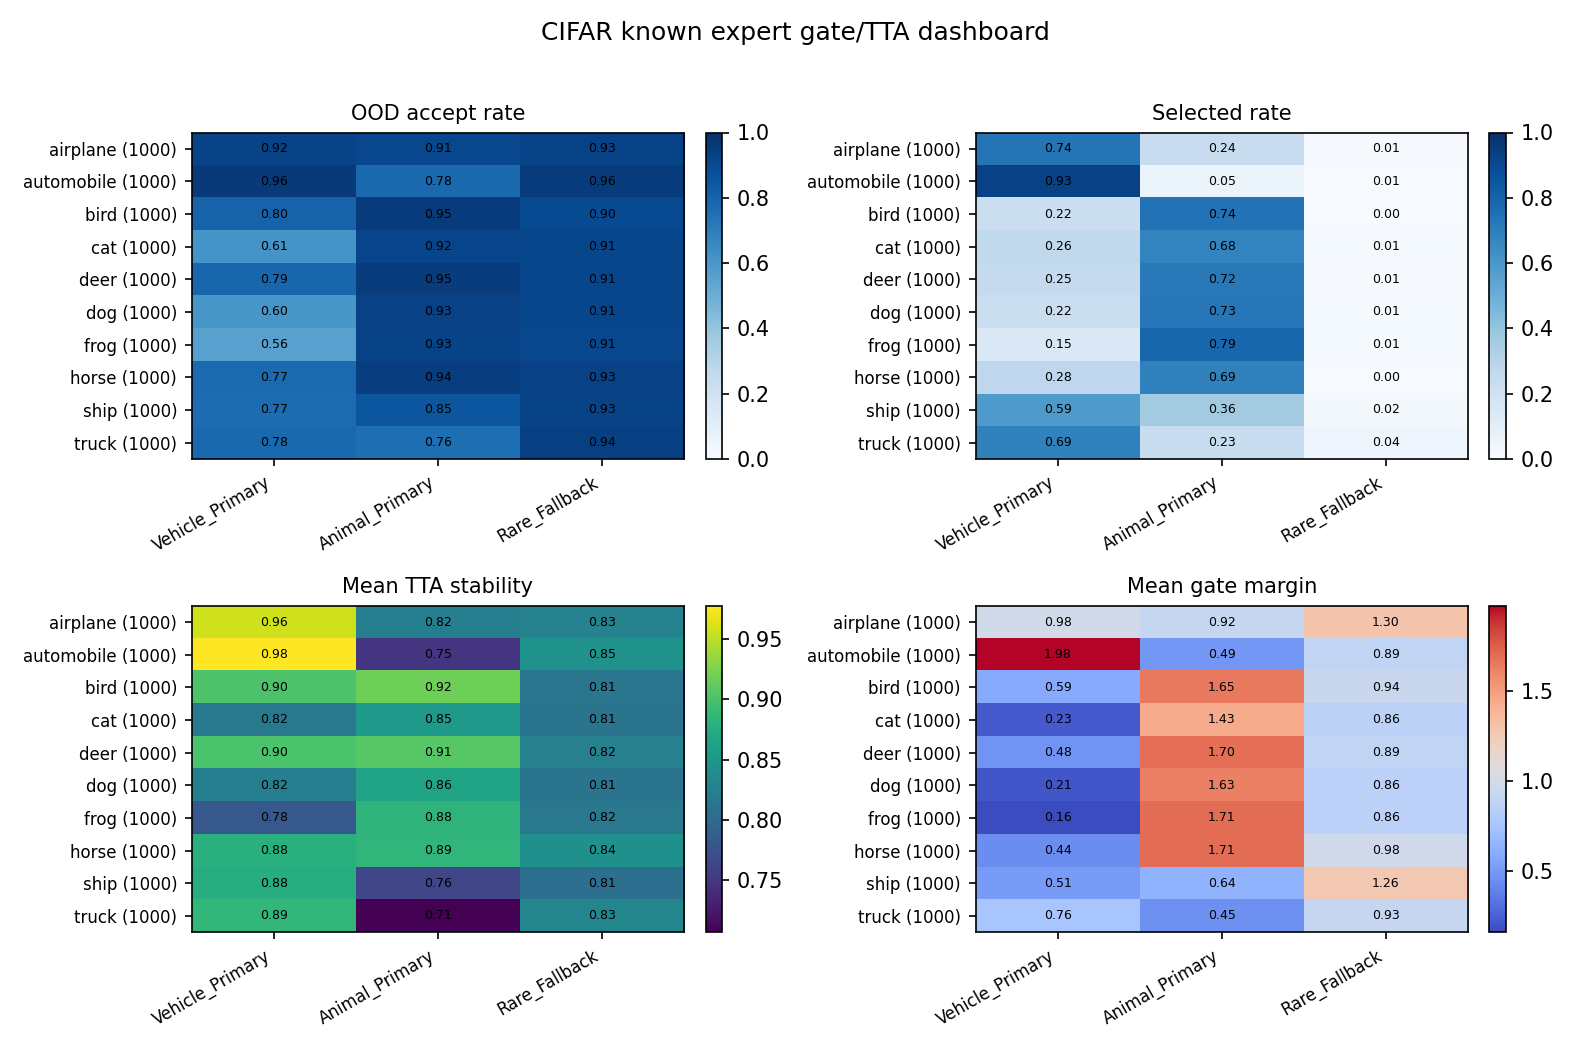

The data file committed next to this chart (first rows):
class, support, expert, accept_rate, selected_rate, mean_stability, mean_margin
airplane, 1000, Vehicle_Primary, 0.922, 0.737, 0.9586, 0.9833
airplane, 1000, Animal_Primary, 0.909, 0.238, 0.8234, 0.9229
airplane, 1000, Rare_Fallback, 0.928, 0.009, 0.8266, 1.302
automobile, 1000, Vehicle_Primary, 0.958, 0.931, 0.9778, 1.977
automobile, 1000, Animal_Primary, 0.783, 0.051, 0.7483, 0.4866
automobile, 1000, Rare_Fallback, 0.957, 0.007, 0.8458, 0.8922
bird, 1000, Vehicle_Primary, 0.803, 0.22, 0.9018, 0.5872
bird, 1000, Animal_Primary, 0.954, 0.744, 0.9175, 1.653
bird, 1000, Rare_Fallback, 0.896, 0.005, 0.813, 0.9428
cat, 1000, Vehicle_Primary, 0.614, 0.265, 0.8161, 0.2291
cat, 1000, Animal_Primary, 0.921, 0.677, 0.8525, 1.433
cat, 1000, Rare_Fallback, 0.914, 0.015, 0.8114, 0.8645
deer, 1000, Vehicle_Primary, 0.791, 0.25, 0.9012, 0.4776
deer, 1000, Animal_Primary, 0.953, 0.718, 0.9073, 1.699
deer, 1000, Rare_Fallback, 0.914, 0.01, 0.8249, 0.8942
dog, 1000, Vehicle_Primary, 0.603, 0.224, 0.8241, 0.2096
dog, 1000, Animal_Primary, 0.93, 0.725, 0.8647, 1.627
dog, 1000, Rare_Fallback, 0.912, 0.014, 0.8109, 0.8585
frog, 1000, Vehicle_Primary, 0.556, 0.146, 0.7811, 0.16
frog, 1000, Animal_Primary, 0.925, 0.792, 0.8829, 1.706
frog, 1000, Rare_Fallback, 0.909, 0.014, 0.8153, 0.8559
horse, 1000, Vehicle_Primary, 0.775, 0.277, 0.8783, 0.4437
horse, 1000, Animal_Primary, 0.945, 0.685, 0.8852, 1.706
horse, 1000, Rare_Fallback, 0.93, 0.004, 0.8432, 0.9827
ship, 1000, Vehicle_Primary, 0.766, 0.586, 0.876, 0.5124
ship, 1000, Animal_Primary, 0.852, 0.36, 0.7629, 0.6382
ship, 1000, Rare_Fallback, 0.925, 0.022, 0.8061, 1.263
truck, 1000, Vehicle_Primary, 0.782, 0.686, 0.8864, 0.7591
truck, 1000, Animal_Primary, 0.759, 0.233, 0.7066, 0.451
truck, 1000, Rare_Fallback, 0.939, 0.044, 0.8311, 0.9329
